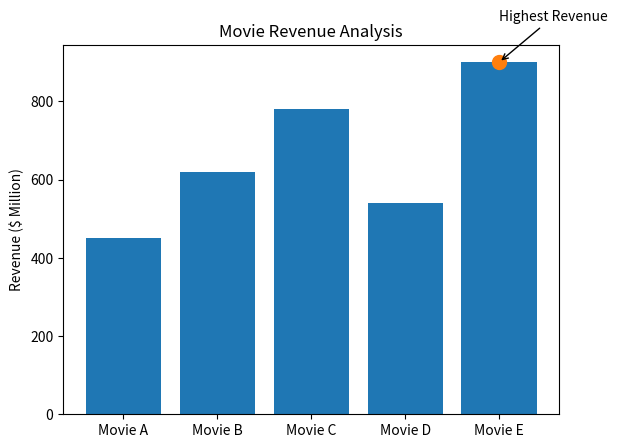

The matplotlib source for this figure:
import matplotlib.pyplot as plt

movies = ["Movie A", "Movie B", "Movie C", "Movie D", "Movie E"]
revenue = [450, 620, 780, 540, 900]

plt.bar(movies, revenue)

max_index = revenue.index(max(revenue))

plt.scatter(
    movies[max_index],
    revenue[max_index],
    s=100
)

plt.annotate(
    "Highest Revenue",
    (movies[max_index], revenue[max_index]),
    xytext=(0, 30),
    textcoords="offset points",
    arrowprops=dict(arrowstyle="->")
)

plt.title("Movie Revenue Analysis")
plt.ylabel("Revenue ($ Million)")

plt.show()
